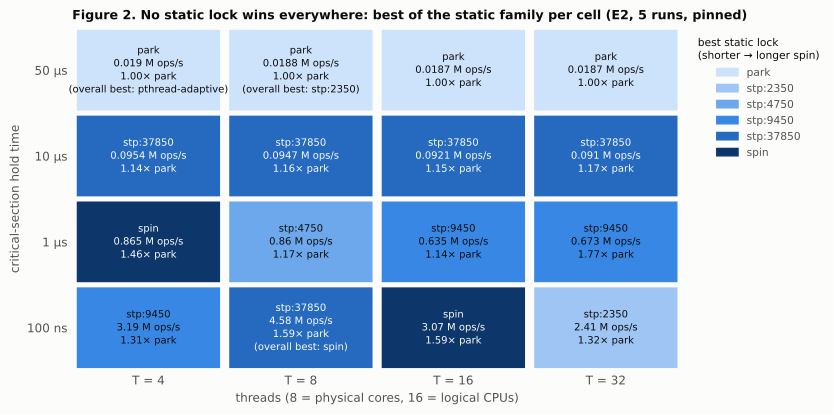

The data file committed next to this chart (first rows):
hold_ns, threads, best_static, thr_ops_s, ratio_vs_park, overall_best
100, 4, stp:9450, 3194428, 1.314, stp:9450
100, 8, stp:37850, 4583339, 1.590, spin
100, 16, spin, 3073996, 1.588, spin
100, 32, stp:2350, 2414120, 1.318, stp:2350
1000, 4, spin, 864652, 1.465, spin
1000, 8, stp:4750, 859718, 1.166, stp:4750
1000, 16, stp:9450, 635087, 1.136, stp:9450
1000, 32, stp:9450, 672754, 1.766, stp:9450
10000, 4, stp:37850, 95364, 1.136, stp:37850
10000, 8, stp:37850, 94709, 1.157, stp:37850
10000, 16, stp:37850, 92050, 1.154, stp:37850
10000, 32, stp:37850, 90965, 1.166, stp:37850
50000, 4, park, 18967, 1.000, pthread-adaptive
50000, 8, park, 18769, 1.000, stp:2350
50000, 16, park, 18730, 1.000, park
50000, 32, park, 18680, 1.000, park
